Run: headless pygame with SDL's dummy video driver; simulated clock (each Clock.tick advances the game by its frame time, no real sleeping); random seed 0; keys injected as events and as key.get_pressed() state; no mouse input.
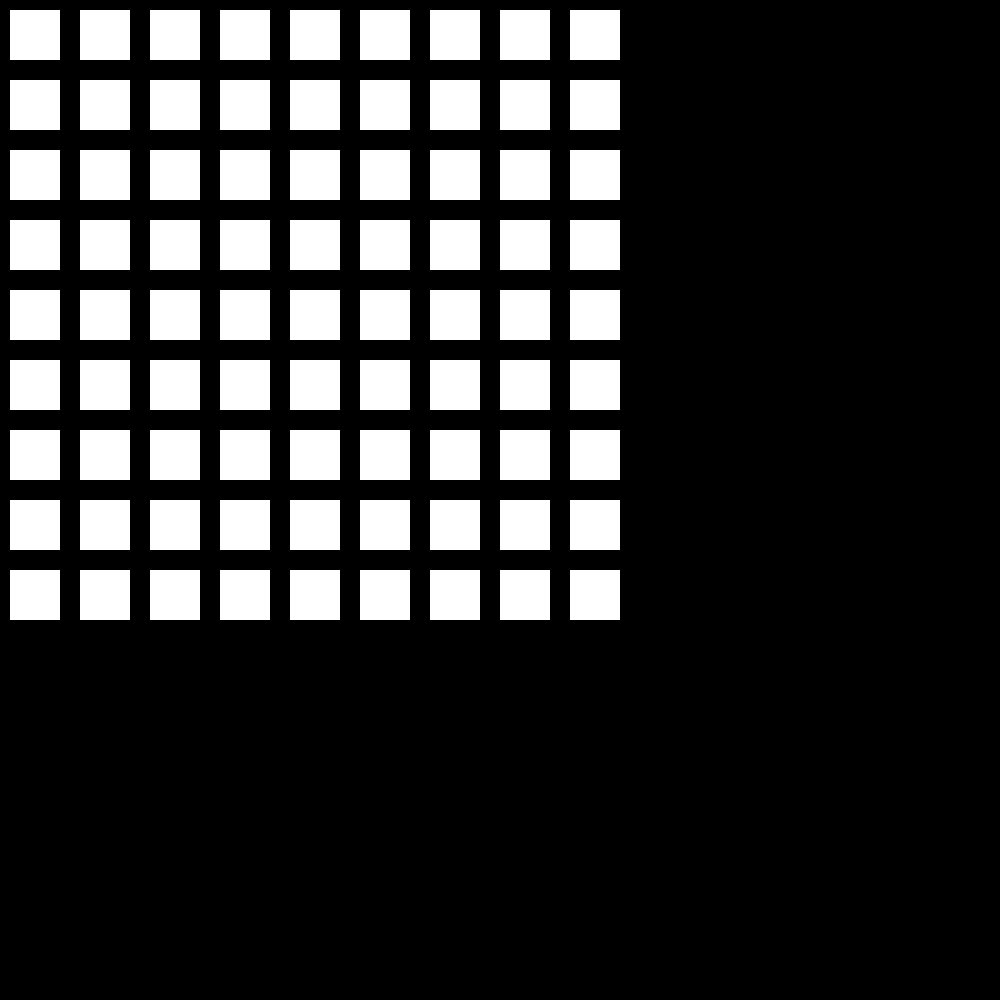
Frame 1 of 4 · flips 1–60 · no input
Frame 2 of 4 · flips 61–180 · tapped SPACE, RETURN · held RIGHT (→), D · screen unchanged from frame 1, image omitted
Frame 3 of 4 · flips 181–300 · held DOWN (↓), S · screen unchanged from frame 2, image omitted
Frame 4 of 4 · flips 301–420 · held LEFT (←), A, UP (↑), W · screen unchanged from frame 3, image omitted

The pygame program that drew these frames:

import pygame

screen = pygame.display.set_mode((1000, 1000))

def pozycja_pola_wg_Franka(x, y, offset, a):
    xPos = ((x-1)*a + x*offset*2 - offset)
    yPos = ((y-1)*a + y*offset*2 - offset)
    return (xPos, yPos)

running = True
black = (0,0,0)
white = (255, 255, 255)
a = 50

while running:
    for event in pygame.event.get():
        if event.type == pygame.QUIT:
            running = False
        if event.type == 1025:
            white = (0,255,0)
            
    screen.fill(black)

    for i in range(1, 10):
        for j in range(1,10):
            myPosition = pozycja_pola_wg_Franka(i,j,10,a)
            pygame.draw.rect(screen, white, (myPosition[0],myPosition[1],a,a))
    
    pygame.display.flip()

pygame.quit()
